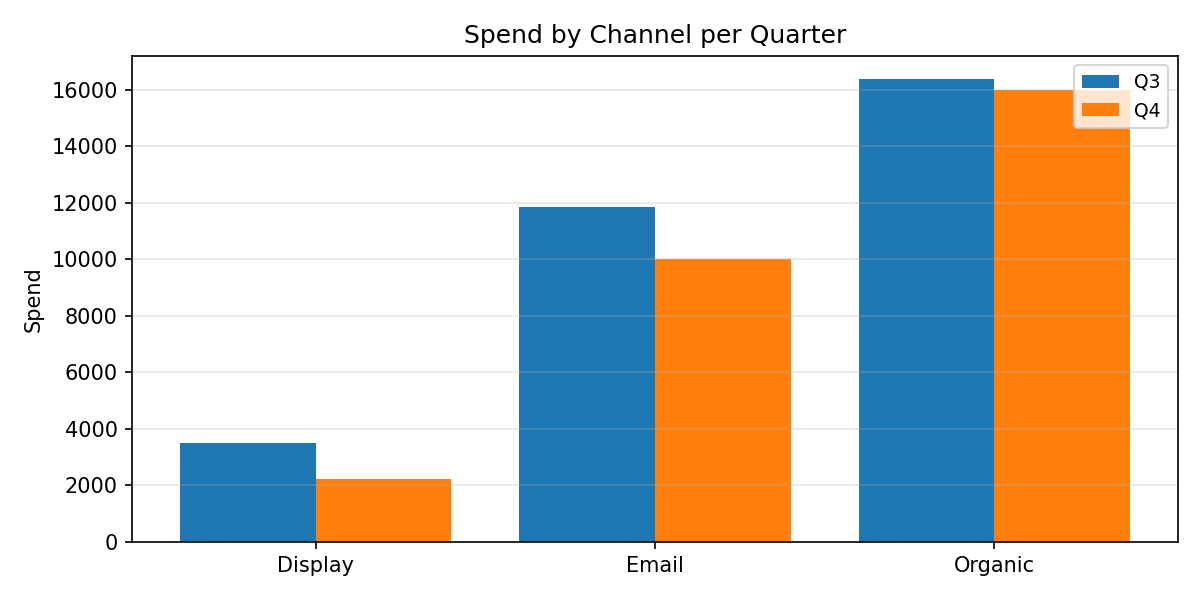

The table this chart was drawn from, first rows:
Category, Q3, Q4
Display, 3497, 2216
Email, 11862, 9993
Organic, 16374, 16004
